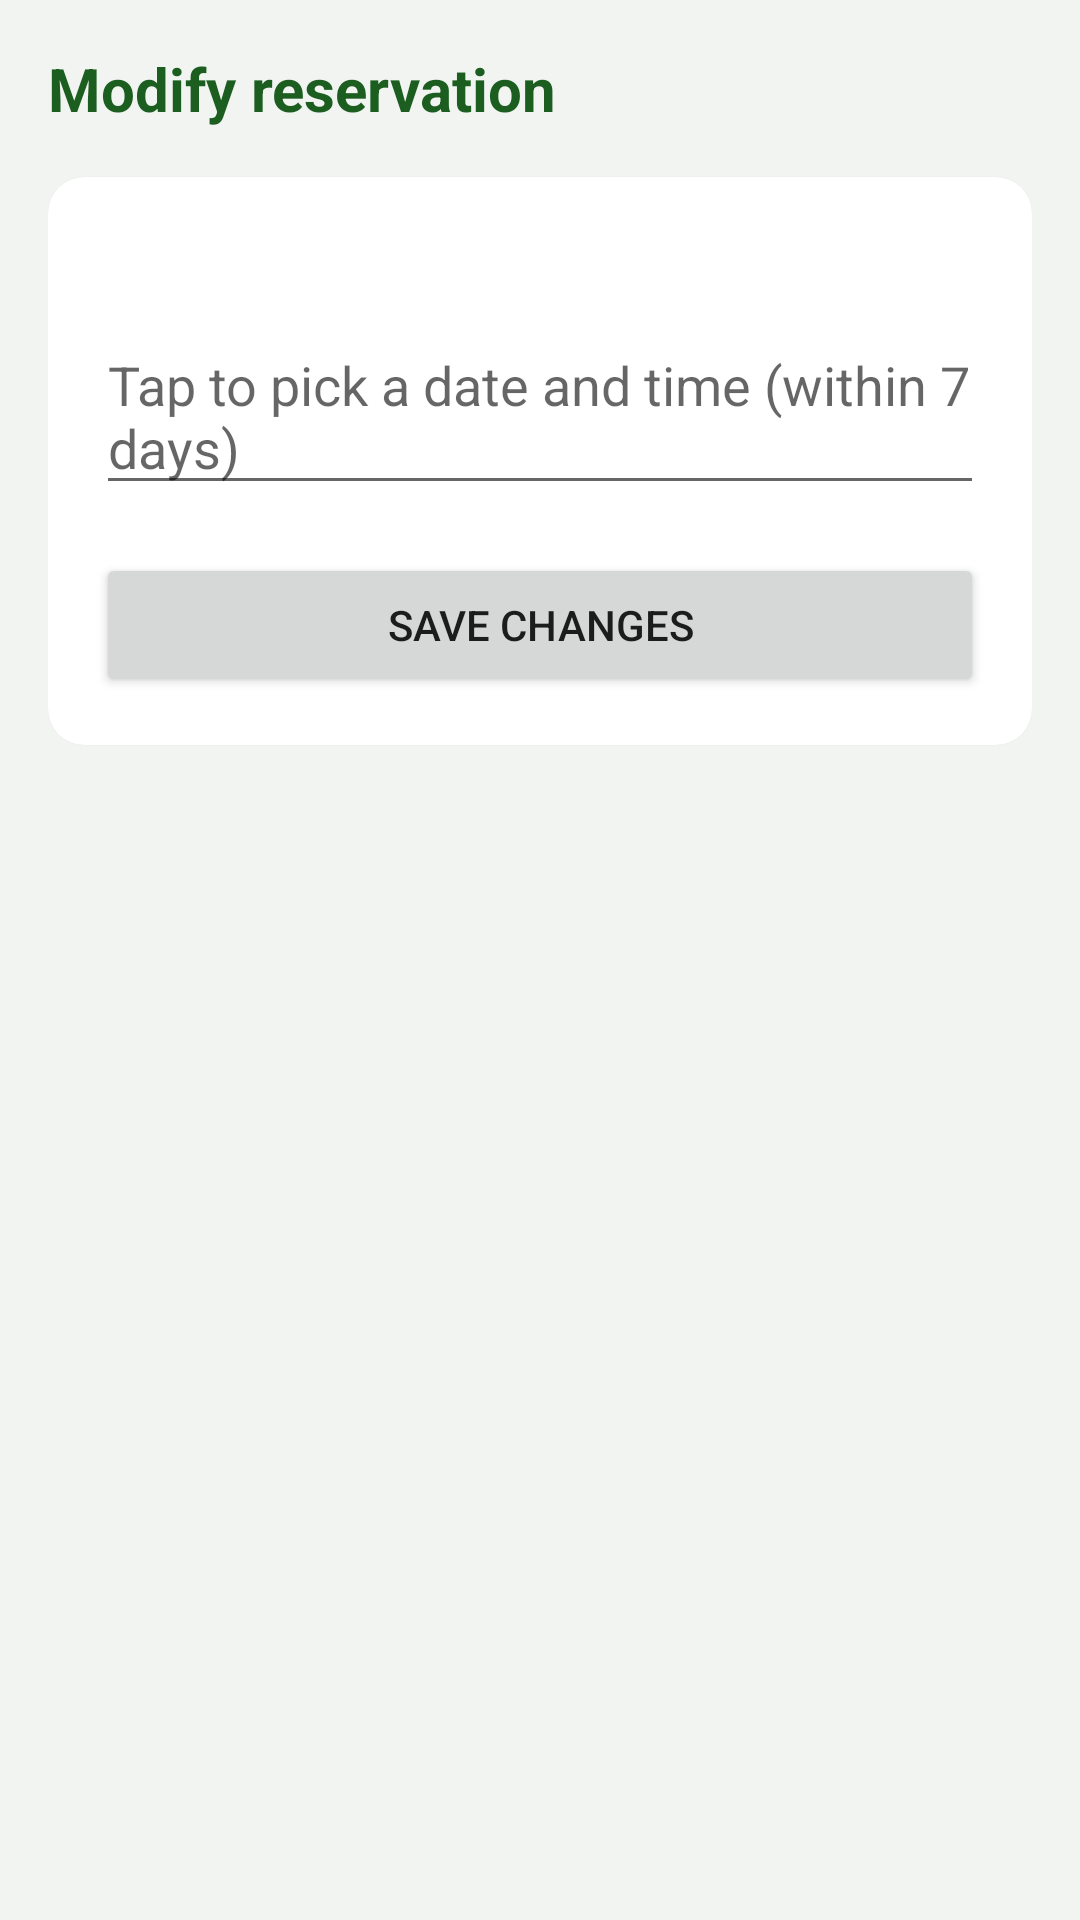

The Android layout XML behind this screen, and the referenced resources:
<!-- AndroidManifest.xml: application theme Theme.SolarMicrogrid -->
<!-- res/layout/activity_modify_reservation.xml -->
<?xml version="1.0" encoding="utf-8"?>
<LinearLayout xmlns:android="http://schemas.android.com/apk/res/android"
    xmlns:app="http://schemas.android.com/apk/res-auto"
    android:layout_width="match_parent"
    android:layout_height="match_parent"
    android:background="@color/screen_background"
    android:orientation="vertical"
    android:padding="16dp">

    <TextView
        android:layout_width="wrap_content"
        android:layout_height="wrap_content"
        android:text="@string/label_modify_reservation"
        android:textColor="@color/solar_green_dark"
        android:textSize="20sp"
        android:textStyle="bold" />

    <com.google.android.material.card.MaterialCardView
        android:layout_width="match_parent"
        android:layout_height="wrap_content"
        android:layout_marginTop="16dp"
        app:cardBackgroundColor="@color/white"
        app:cardCornerRadius="12dp"
        app:cardElevation="1dp">

        <LinearLayout
            android:layout_width="match_parent"
            android:layout_height="wrap_content"
            android:orientation="vertical"
            android:padding="16dp">

            <TextView
                android:id="@+id/reservationInfo"
                android:layout_width="wrap_content"
                android:layout_height="wrap_content"
                android:textColor="@color/black" />

            <EditText
                android:id="@+id/scheduledTimeInput"
                android:layout_width="match_parent"
                android:layout_height="wrap_content"
                android:layout_marginTop="12dp"
                android:focusable="false"
            android:hint="@string/hint_scheduled_time"
            android:inputType="none" />

            <TextView
                android:id="@+id/errorText"
                android:layout_width="match_parent"
                android:layout_height="wrap_content"
                android:layout_marginTop="8dp"
                android:textColor="#B00020"
                android:visibility="gone" />

            <Button
                android:id="@+id/saveButton"
                android:layout_width="match_parent"
                android:layout_height="wrap_content"
                android:layout_marginTop="16dp"
                android:text="@string/button_save_changes" />

        </LinearLayout>

    </com.google.android.material.card.MaterialCardView>

</LinearLayout>
<!-- resources referenced by this layout -->
<resources>
  <color name="black">#000000</color>
  <color name="screen_background">#F2F4F2</color>
  <color name="solar_green_dark">#1B5E20</color>
  <color name="white">#FFFFFF</color>
  <string name="button_save_changes">Save changes</string>
  <string name="hint_scheduled_time">Tap to pick a date and time (within 7 days)</string>
  <string name="label_modify_reservation">Modify reservation</string>
  <style name="Theme.SolarMicrogrid" parent="Theme.MaterialComponents.DayNight.NoActionBar">
          <item name="colorPrimary">@color/solar_green</item>
          <item name="colorPrimaryDark">@color/solar_green_dark</item>
          <item name="colorAccent">@color/solar_green</item>
          <item name="materialButtonStyle">@style/Widget.SolarMicrogrid.Button</item>
      </style>
  <color name="solar_green">#2E7D32</color>
  <style name="Widget.SolarMicrogrid.Button" parent="Widget.MaterialComponents.Button">
          <item name="cornerRadius">12dp</item>
          <item name="android:textAllCaps">false</item>
          <item name="android:paddingTop">14dp</item>
          <item name="android:paddingBottom">14dp</item>
          <item name="android:paddingStart">20dp</item>
          <item name="android:paddingEnd">20dp</item>
          <item name="android:letterSpacing">0</item>
          <item name="android:textSize">15sp</item>
      </style>
</resources>
